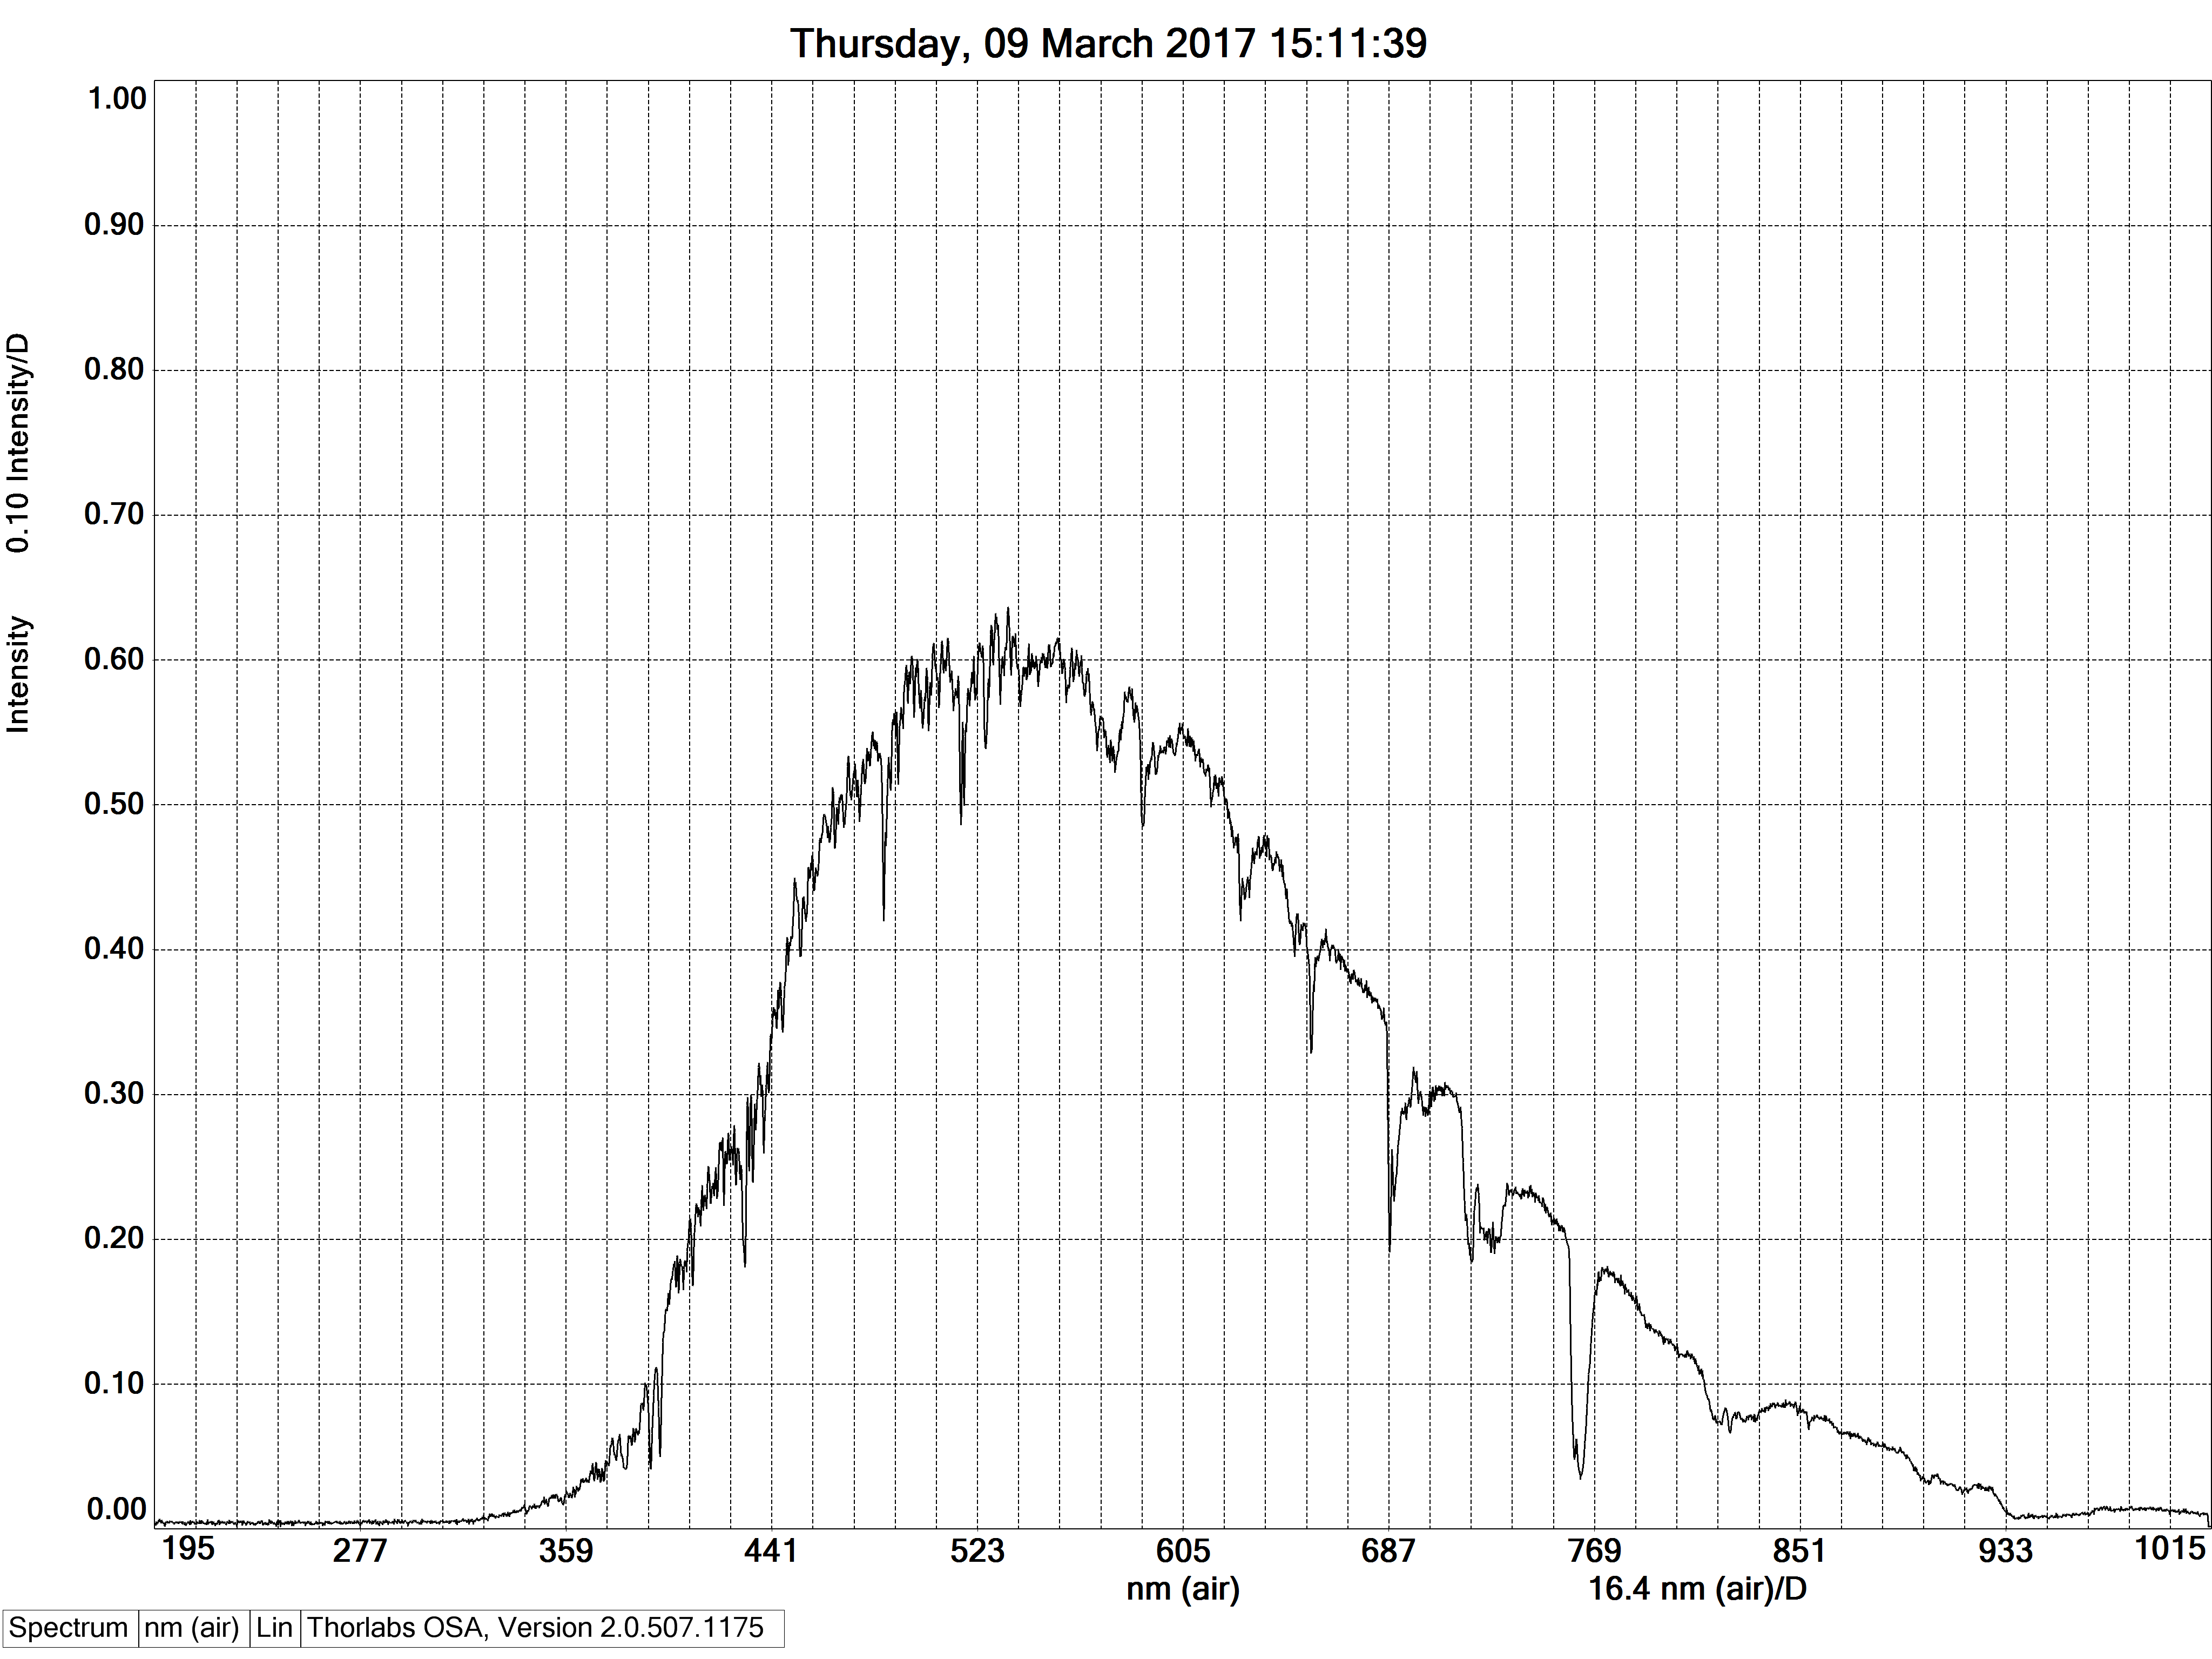

Data behind this chart, as committed beside it:
#Thorlabs FTS
[SpectrumHeader]
#Date, 20170309
#Time, 15100042
#GMTTime, 15100042
#XAxisUnit, nm_air
#YAxisUnit, intensity
#Average, 1
#RollingAverage, 0
#SpectrumSmooth, 0
#SSmoothParam1, 0
#SSmoothParam2, 0
#SSmoothParam3, 0
#SSmoothParam4, 0
#IntegrationTime, 0.07
#TriggerMode, 0
#InterferometerSerial, M00328119
#Source, 
#AirMeasureOpt, 0
#WnrMin, 0.000000
#WnrMax, 0.000000
#Length, 3648
#Resolution, 0.0000000000e+000
#ADC, 0
#Instrument, 0
#InstrModel, CCS200
#Type, emission
#AirTemp, 0.00
#AirPressure, 0.00
#AirRelHum, 0.00
#Name, 
#Comment, 
[Data]
1.952689209e+002, 1.076774555e-003
1.954717560e+002, -3.589248518e-004
1.956746063e+002, 1.258764649e-003
1.958774719e+002, -6.420204882e-004
1.960803528e+002, 2.006945899e-003
1.962832489e+002, 2.527639663e-005
1.964861603e+002, 1.723850262e-003
1.966890869e+002, 9.554478456e-004
1.968920288e+002, 2.856232924e-003
1.970949707e+002, 2.391147194e-003
1.972979431e+002, 3.948173486e-003
1.975009308e+002, 1.642965828e-003
1.977039185e+002, 2.472031629e-003
1.979069366e+002, 9.150055703e-004
1.981099701e+002, 3.119107336e-003
1.983130035e+002, 1.339649083e-003
1.985160522e+002, 1.824955922e-003
1.987191315e+002, 4.499198694e-004
1.989222107e+002, 9.150055703e-004
1.991253204e+002, 1.258764649e-003
1.993284302e+002, -6.217993796e-004
1.995315552e+002, -1.430644072e-003
1.997346954e+002, 1.076774555e-003
1.999378510e+002, 2.229378326e-003
2.001410217e+002, 1.117216772e-003
2.003442078e+002, 2.532694954e-003
2.005474091e+002, 9.756689542e-004
2.007506256e+002, 1.764292596e-003
... 3,621 more rows
